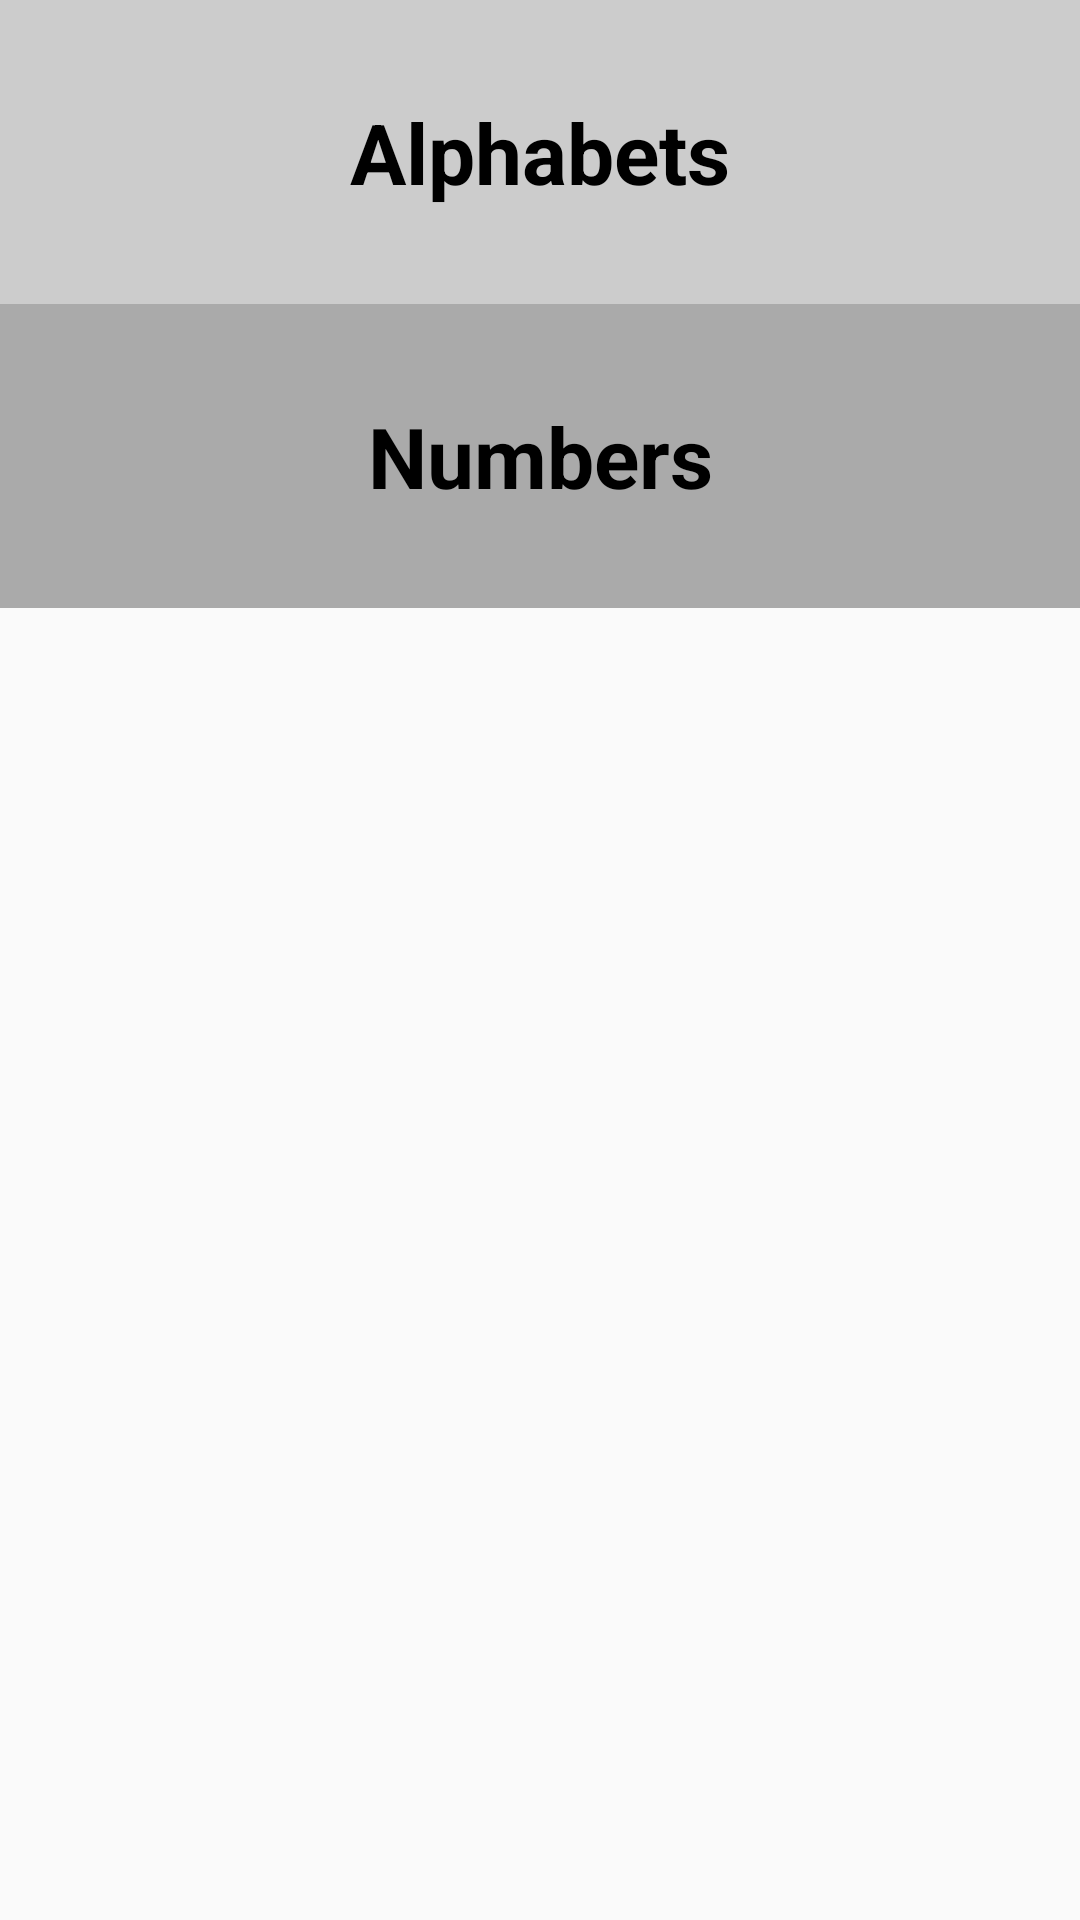

Write the Android layout XML for this screen, with the resource values it uses.
<!-- AndroidManifest.xml: application theme AppBaseTheme -->
<!-- res/layout/activity_first.xml -->
<?xml version="1.0" encoding="utf-8"?>
<LinearLayout xmlns:android="http://schemas.android.com/apk/res/android"
              android:layout_width="match_parent"
              android:layout_height="match_parent"
              android:orientation="vertical">

    <TextView
        android:id="@+id/alphabets"
        android:layout_width="match_parent"
        android:layout_height="wrap_content"
        android:background="#ccc"
        android:padding="32dp"
        android:text="@string/Alphabets"
        android:textAlignment="center"
        android:textColor="#000"
        android:textSize="28sp"
        android:textStyle="bold"/>

    <TextView
        android:id="@+id/numbers"
        android:layout_width="match_parent"
        android:layout_height="wrap_content"
        android:background="#aaa"
        android:padding="32dp"
        android:text="@string/Numbers"
        android:textAlignment="center"
        android:textColor="#000"
        android:textSize="28sp"
        android:textStyle="bold"/>
</LinearLayout>
<!-- resources referenced by this layout -->
<resources>
  <string name="Alphabets">Alphabets</string>
  <string name="Numbers">Numbers</string>
  <style name="AppBaseTheme" parent="Theme.AppCompat.Light.DarkActionBar">
          
      </style>
</resources>
